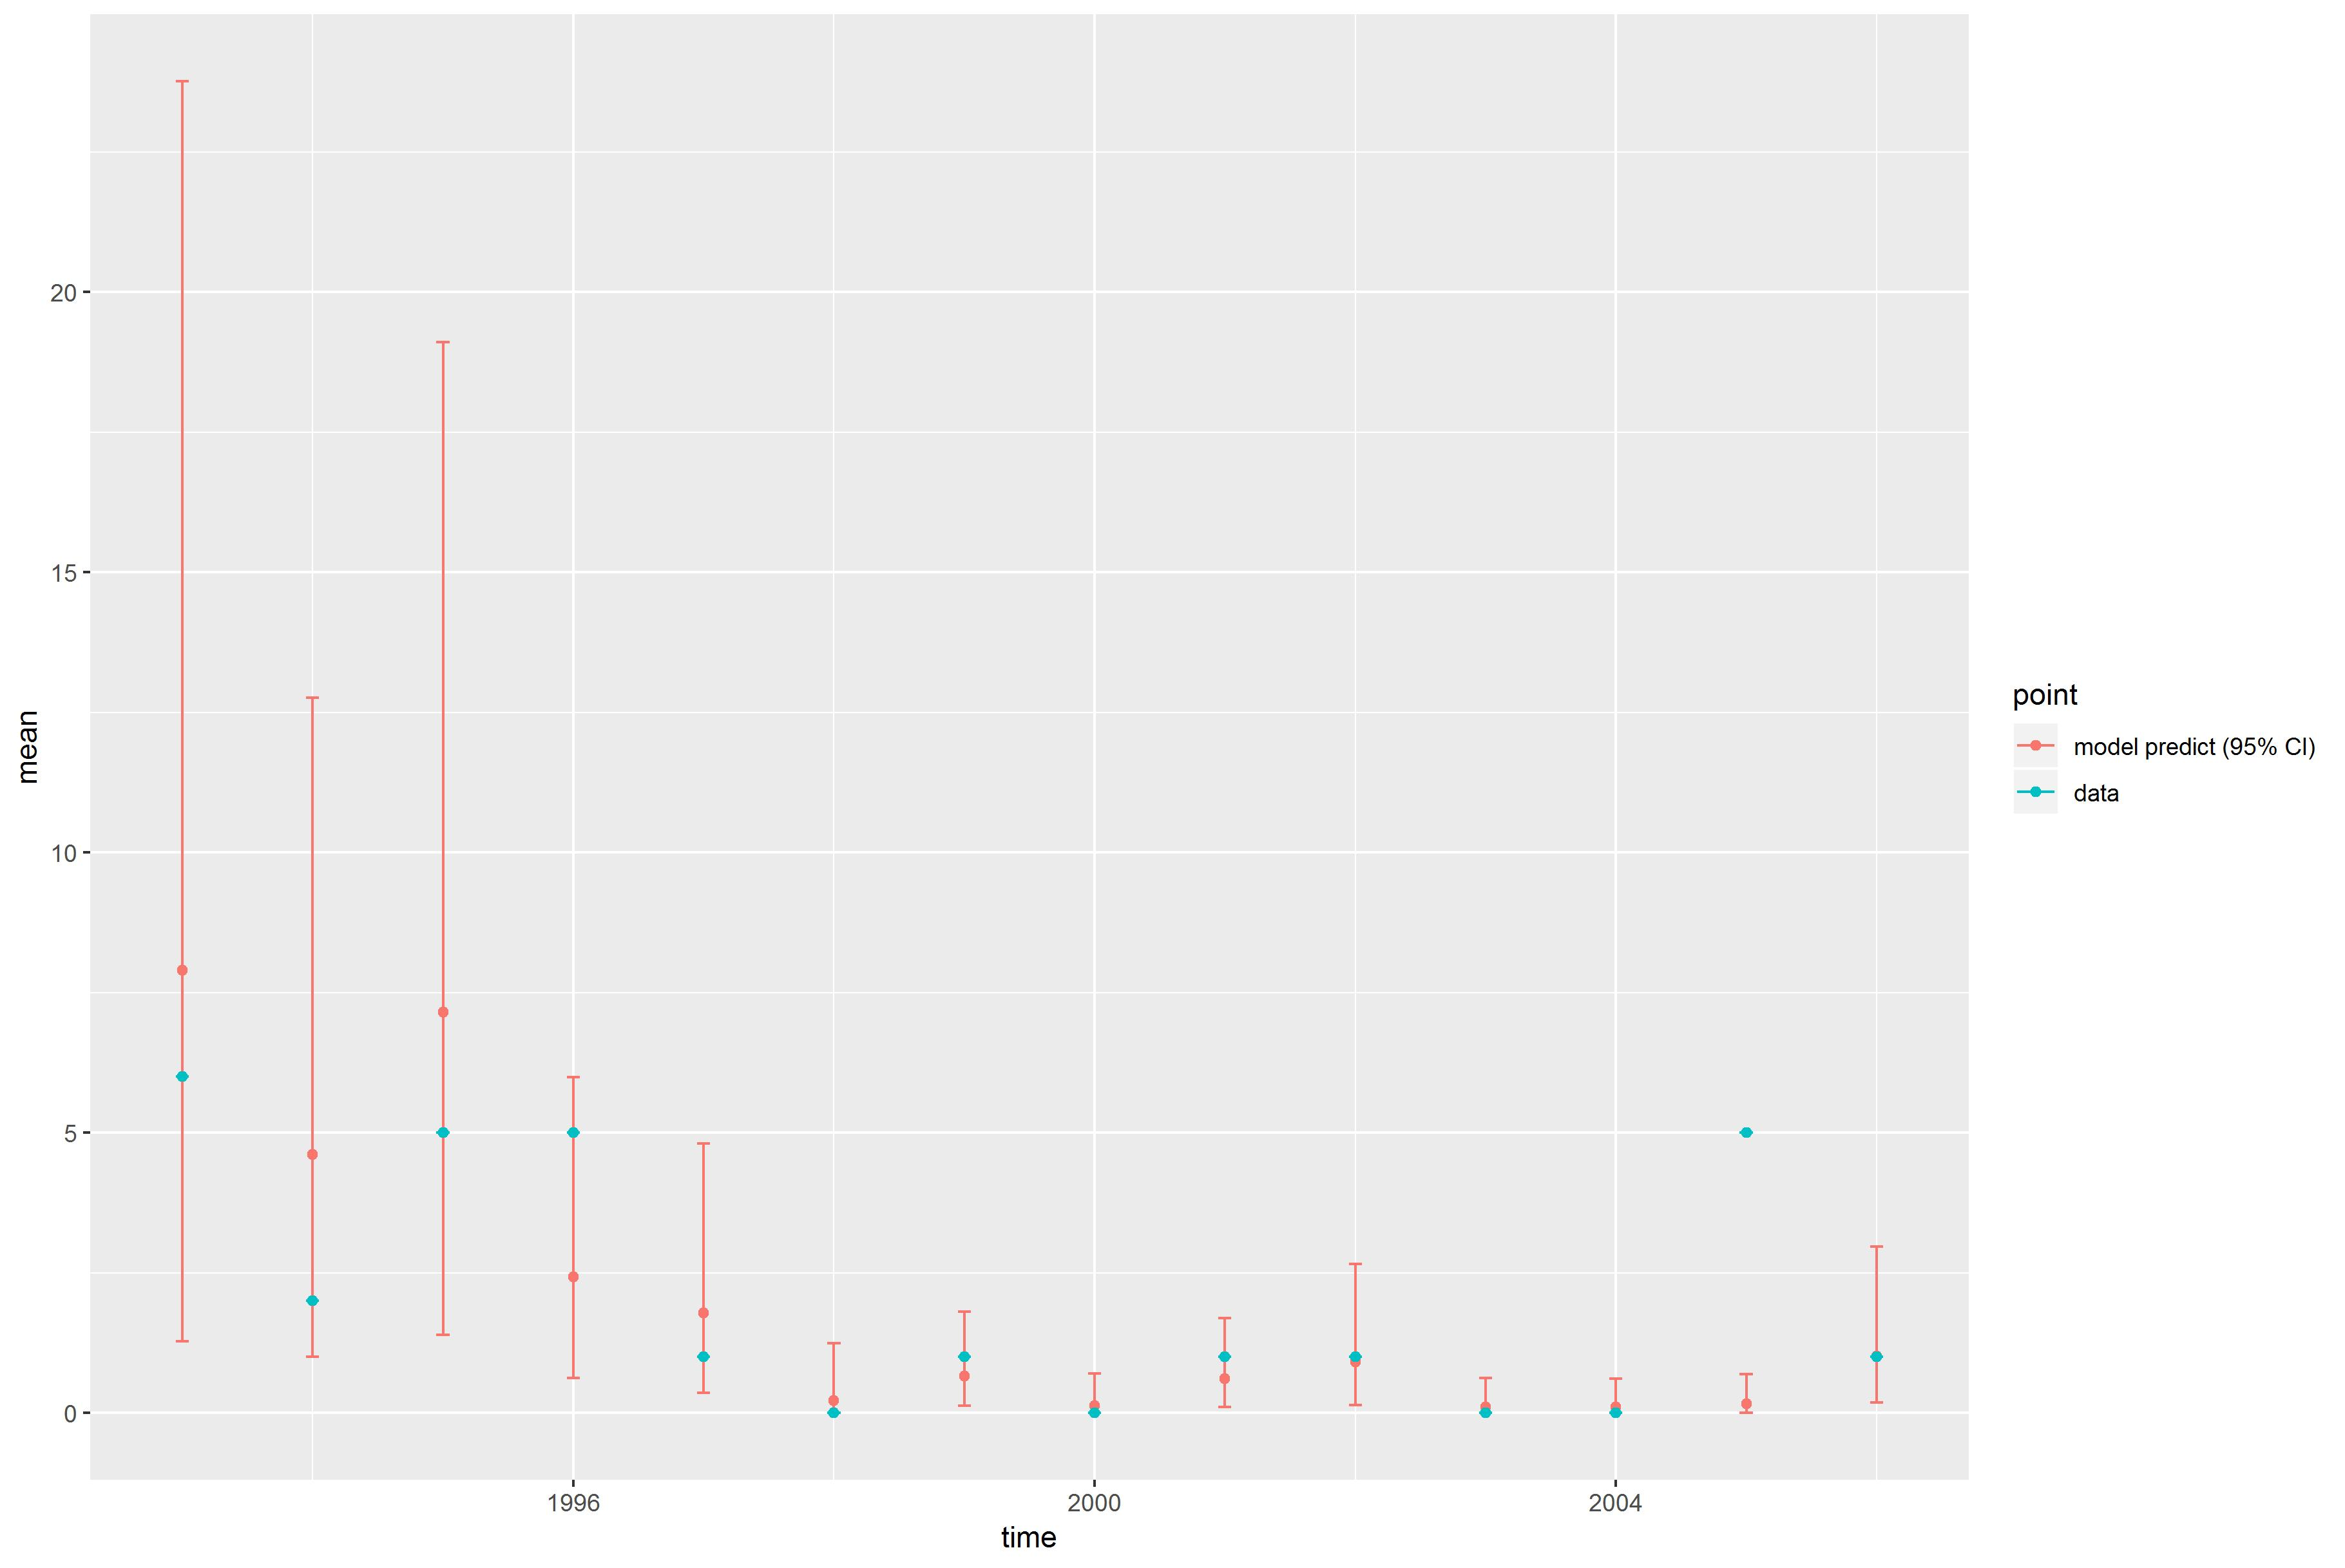

The table this chart was drawn from, first rows:
, point, mean, low, high, time
1, model predict (95% CI), 7.9, 1.285, 23.76, 1993
2, model predict (95% CI), 4.61, 0.9995, 12.77, 1994
3, model predict (95% CI), 7.151, 1.392, 19.11, 1995
4, model predict (95% CI), 2.433, 0.6218, 5.987, 1996
5, model predict (95% CI), 1.786, 0.3566, 4.803, 1997
6, model predict (95% CI), 0.2227, 3.26362976618159e-05, 1.246, 1998
7, model predict (95% CI), 0.6646, 0.131, 1.807, 1999
8, model predict (95% CI), 0.13, 3.36274028069995e-05, 0.701, 2000
9, model predict (95% CI), 0.6146, 0.1065, 1.694, 2001
10, model predict (95% CI), 0.9154, 0.138, 2.659, 2002
11, model predict (95% CI), 0.1077, 2.19324578897342e-05, 0.6192, 2003
12, model predict (95% CI), 0.1054, 2.76425262282573e-05, 0.6183, 2004
13, model predict (95% CI), 0.1655, 0.007894, 0.6945, 2005
14, model predict (95% CI), 1.013, 0.1828, 2.966, 2006
X1993, data, 6, 6, 6, 1993
X1994, data, 2, 2, 2, 1994
X1995, data, 5, 5, 5, 1995
X1996, data, 5, 5, 5, 1996
X1997, data, 1, 1, 1, 1997
X1998, data, 0, 0, 0, 1998
X1999, data, 1, 1, 1, 1999
X2000, data, 0, 0, 0, 2000
X2001, data, 1, 1, 1, 2001
X2002, data, 1, 1, 1, 2002
X2003, data, 0, 0, 0, 2003
X2004, data, 0, 0, 0, 2004
X2005, data, 5, 5, 5, 2005
X2006, data, 1, 1, 1, 2006
